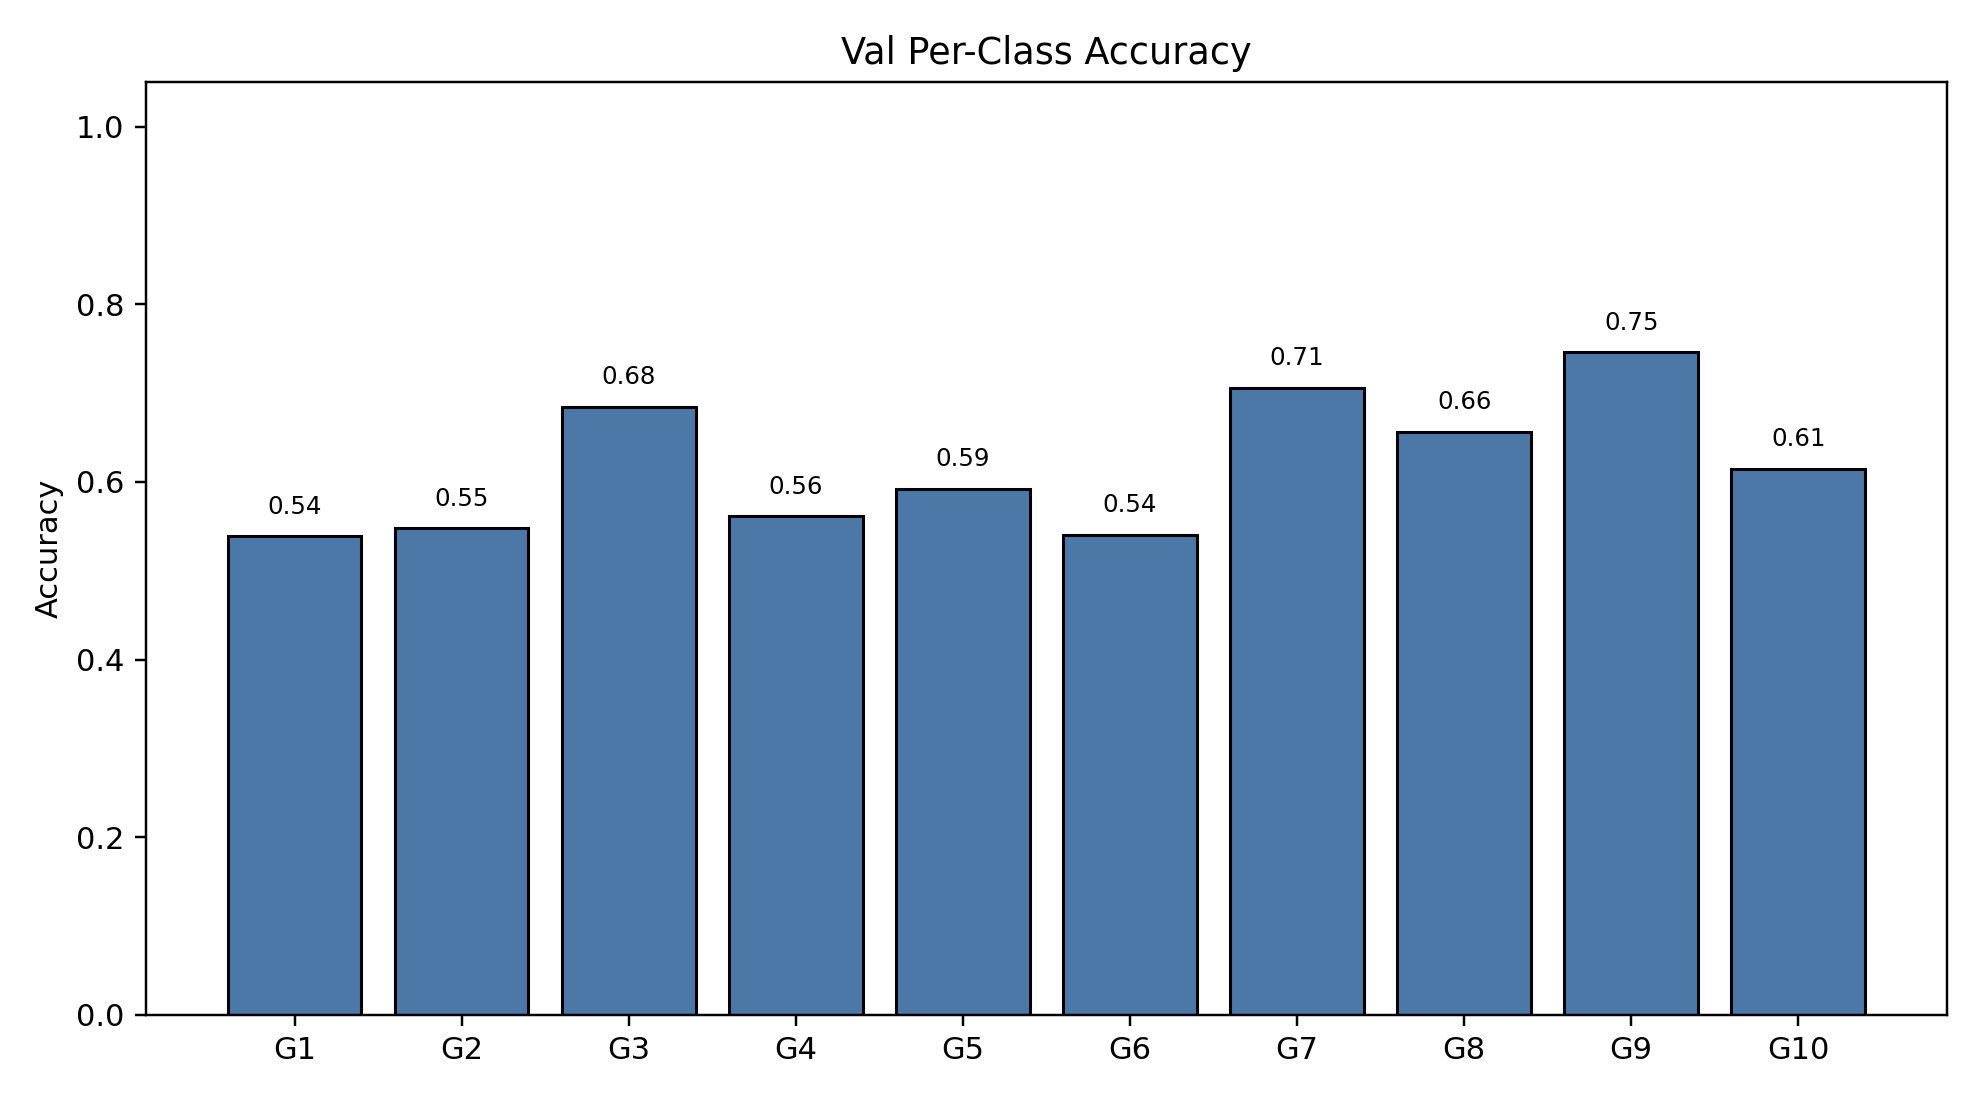

The file beside this chart, header and first rows:
class_index, gesture_id, support, correct, accuracy
0, 1, 791, 426, 0.5386
1, 2, 692, 379, 0.5477
2, 3, 766, 524, 0.6841
3, 4, 743, 417, 0.5612
4, 5, 735, 435, 0.5918
5, 6, 763, 412, 0.54
6, 7, 754, 532, 0.7056
7, 8, 707, 464, 0.6563
8, 9, 688, 513, 0.7456
9, 10, 683, 420, 0.6149
